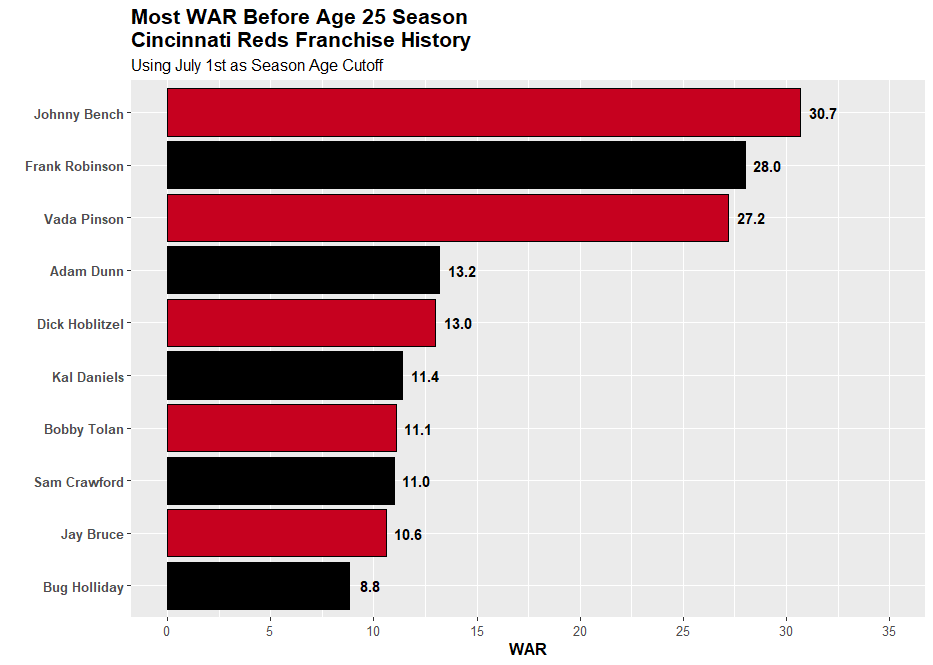

Source data for this figure (header and first rows):
Name, WAR, playerid
Johnny Bench, 30.7, 1000826
Frank Robinson, 28.0, 1011066
Vada Pinson, 27.2, 1010360
Adam Dunn, 13.2, 319
Dick Hoblitzel, 13.0, 1005871
Kal Daniels, 11.4, 1002973
Bobby Tolan, 11.1, 1013100
Sam Crawford, 11.0, 1002748
Jay Bruce, 10.6, 9892
Bug Holliday, 8.8, 1005957
Barry Larkin, 8.4, 335
Pete Rose, 7.9, 1011217
Bid McPhee, 7.6, 1008675
Edd Roush, 7.5, 1011247
Bernie Carbo, 7.0, 1001935
Eric Davis, 6.9, 1003048
Leo Cardenas, 6.8, 1001938
Heinie Groh, 6.5, 1005078
Tony Cuccinello, 6.3, 1002848
Grady Hatton, 6.2, 1005496
Austin Kearns, 6.1, 332
Dan Driessen, 5.9, 1003501
Tommy Harper, 5.9, 1005383
Joe Sommer, 5.5, 1012275
Harry Steinfeldt, 5.5, 1012466
Hughie Critz, 5.5, 1002780
Sean Casey, 4.9, 314
Billy Hamilton, 4.5, 10199
John Reilly, 4.2, 1010803
Tommy Clarke, 4.0, 1002313
Gus Bell, 4.0, 1000809
Lew Fonseca, 4.0, 1004205
Harry Craft, 3.5, 1002718
Joey Votto, 3.5, 4314
Edwin Encarnacion, 3.4, 2151
Sam Bohne, 3.4, 1001130
Jonathan India, 3.1, 21523
Ernie Lombardi, 3.0, 1007718
Jose Peraza, 3.0, 13593
Mike McCormick, 3.0, 1008419
Dmitri Young, 2.5, 505
Hans Lobert, 2.4, 1007684
Joe Oliver, 2.4, 1009778
Joe Adcock, 2.3, 1000067
Chris Stynes, 2.2, 303
Eugenio Suarez, 2.2, 12552
Bobby Adams, 2.2, 1000045
Reggie Sanders, 2.1, 1129
Alex Kampouris, 2.1, 1006685
Ray Lamanno, 2.1, 1007270
Mike Leake, 2.1, 10130
Jocko Halligan, 2.0, 1005249
Ethan Allen, 2.0, 1000139
Frank Fennelly, 1.9, 1003980
Pete Schneider, 1.9, 1011597
Mike Mowrey, 1.8, 1009271
Armando Marsans, 1.6, 1008131
John Kane, 1.6, 1006691
George Foster, 1.6, 1004250
Lee May, 1.5, 1008303
... 566 more rows
